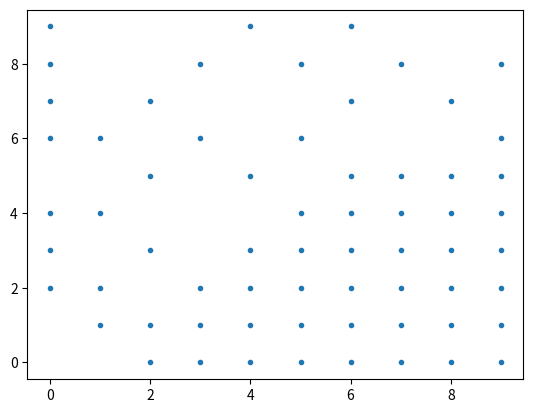

This chart was generated by the following Python code:
import matplotlib.pyplot as plt
from math import sqrt

N = 10

X = []
Y = []

primes = [[True for _ in range(N)] for _ in range(N)]
primes[0][0] = False
primes[0][1] = False
primes[1][0] = False

def mult(i, j, a, b):
	re = i * a - j * b
	im = i * b + j * a
	return (re, im)

def remove(re, im):
	if re >= 0 and re < N and im >= 0 and im < N:
		primes[re][im] = False

for i in range(2, N):
	for j in range(1, N):
		if i == j:
			primes[i][i] = False
			i += 1
			continue
		
		if primes[i][j]:
			for a in range(1, N):
				for b in range(1, N):
					# if i * a >= N or j * b >= N:
					# 	continue
					re, im = mult(i, j, a, b)
					remove(re, im)

					re, im = mult(j, i, a, b)
					remove(re, im)


			# k = i + 1
			# while (k * i < N and k * j < N):
			# 	primes[i * k][j * k] = False
			# 	primes[j * k][i * k] = False
			# 	print(i, j)
			# 	k += 1
			# for a in range(2, N):
			# 	if i*a >= N:
			# 		break
			# 	primes[i * a][j * a] = False
			# 	primes[j * a][i * a] = False
			# 	print(i * a, j * a)

		# X.append(i)
		# Y.append(j)

		# X.append(j)
		# Y.append(i)

for i in range(0, N):
	for j in range(0, N):
		if primes[i][j]:
			X.append(i)
			Y.append(j)

plt.plot(X, Y, '.')
plt.show()
